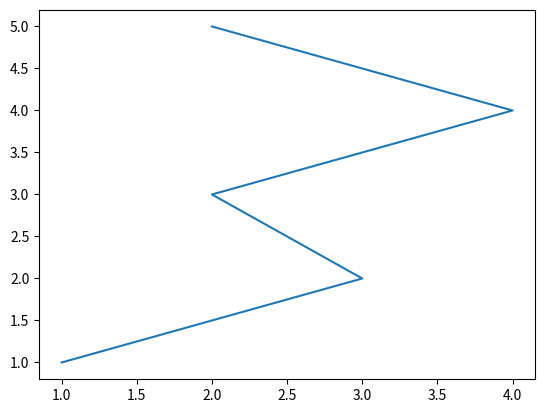

The matplotlib source for this figure:
import matplotlib.pyplot as plt
x=[1,3,2,4,2]
y=[1,2,3,4,5]
plt.plot(x,y)
plt.show()
